Run: headless pygame with SDL's dummy video driver; simulated clock (each Clock.tick advances the game by its frame time, no real sleeping); random seed 0; keys injected as events and as key.get_pressed() state; mouse plan: one left click at the window centre at the start of phase 2, then a move to the lower-right quarter at the start of phase 3.
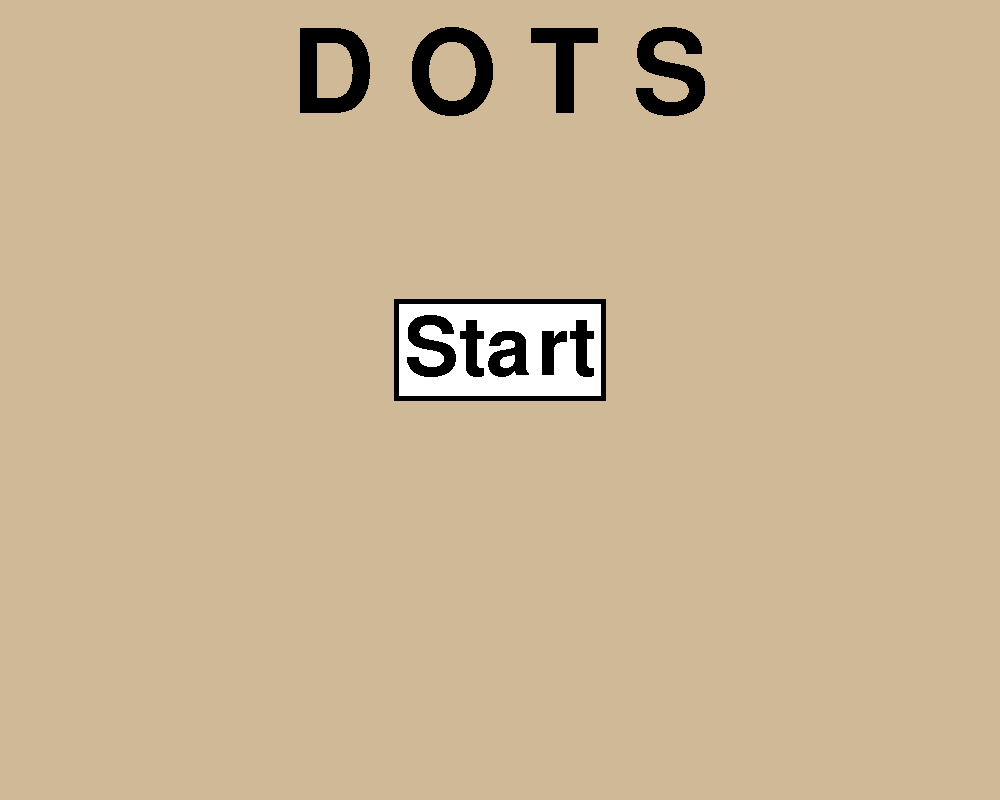
Frame 1 of 4 · flips 1–60 · no input
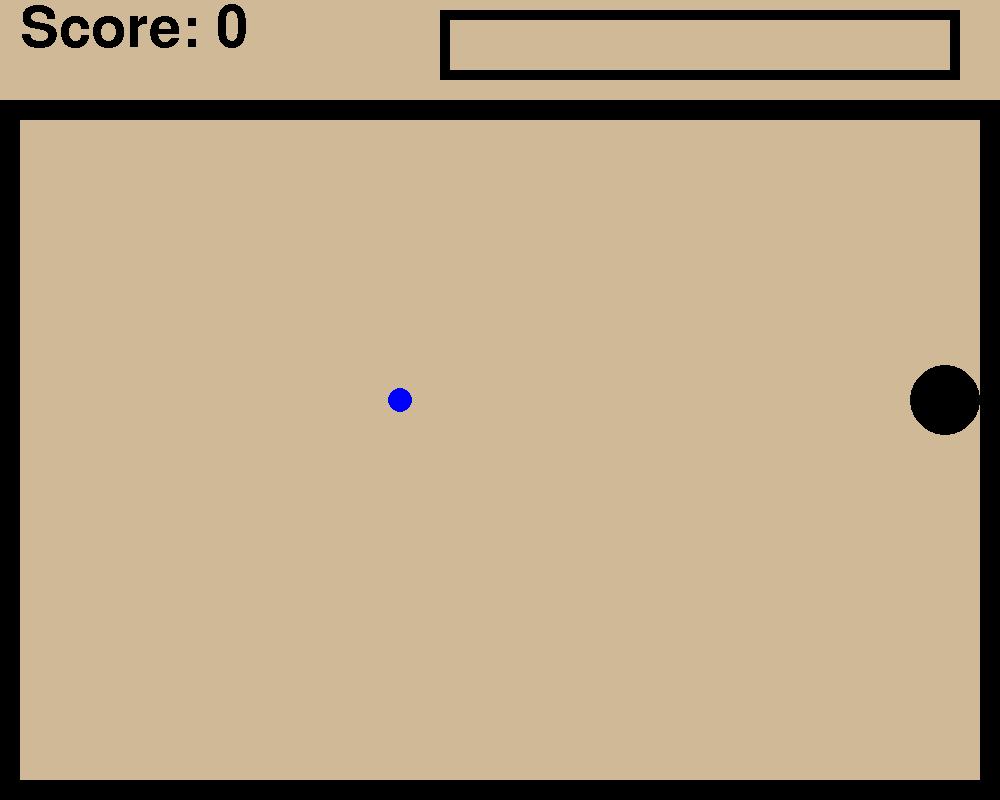
Frame 2 of 4 · flips 61–180 · clicked the window centre · tapped SPACE, RETURN · held RIGHT (→), D
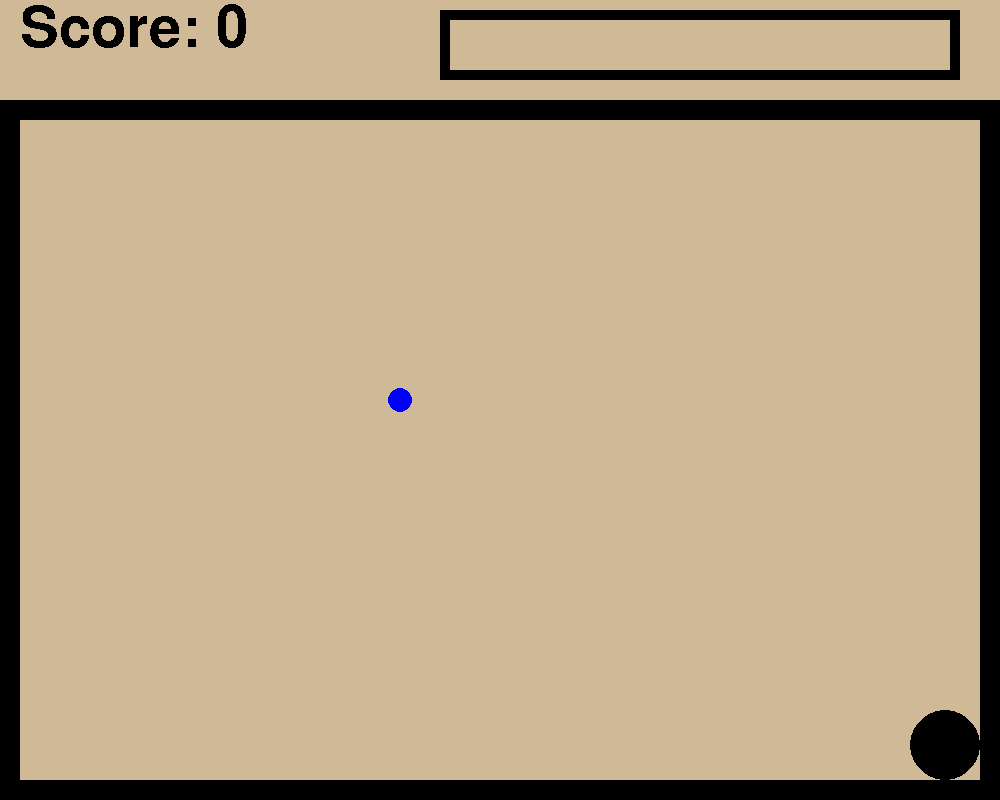
Frame 3 of 4 · flips 181–300 · moved the mouse to the lower-right quarter · held DOWN (↓), S
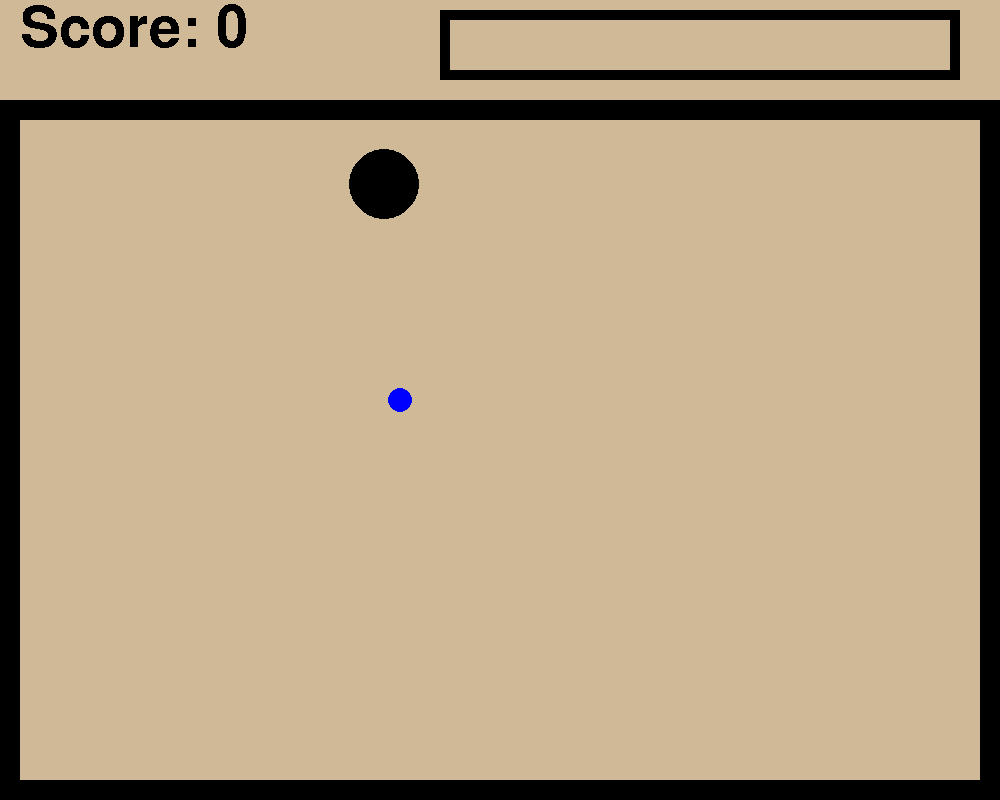
Frame 4 of 4 · flips 301–420 · held LEFT (←), A, UP (↑), W

The pygame program that drew these frames:

import pygame
from random import randint

pygame.init()

allobjs = []

class Base:
    def __init__(self, x, y, width, height, colour):
        self.x = x
        self.y = y
        self.width = width
        self.height = height
        self.colour = colour
        self.border = False

        allobjs.append(self)

    def draw(self):
        pygame.draw.rect(window, self.colour, [self.x, self.y, self.width, self.height])

        if self.border:
            pygame.draw.rect(window, black, [self.x, self.y, self.width, self.height], 2)


class Object(Base):
    inits = 0
    attributes = []

    def __init__(self, x, y, width, height, colour):
        Base.__init__(self, x, y, width, height, colour)
        Object.inits += 1
        Object.attributes.append(self)

    def delete(self):
        allobjs.remove(self)
        Object.inits -= 1
        Object.attributes.remove(self)


class Circle:
    def __init__(self, x, y, radius, colour, screen):
        self.x = x
        self.y = y
        self.radius = radius
        self.colour = colour
        self.window = screen

        self.border = False
        allobjs.append(self)

    def place_meeting(self, x, y, obj, objtype):
        if objtype == "obj":
            if (x + self.radius > obj.x and x - self.radius < obj.x + obj.width) and (y + self.radius > obj.y and y - self.radius < obj.y + obj.height):
                return True
            else:
                return False
        else:
            if (x + self.radius > obj.x - obj.radius and x - self.radius < obj.x + obj.radius) and (y + self.radius > obj.y - obj.radius and y - self.radius < obj.y + obj.radius):
                return True
            else:
                return False

    def draw(self):
        pygame.draw.circle(self.window, self.colour, [self.x, self.y], self.radius)

        if self.border:
            pygame.draw.circle(self.window, black, [self.x, self.y], self.radius, 2)


class Enemy(Circle):
    enemies = []
    radius = 12

    def __init__(self, x, y, screen):
        self.radius = Enemy.radius
        self.colour = red
        Circle.__init__(self, x, y, self.radius, self.colour, screen)

        self.xory = randint(0, 1)
        # 0 - Horizontal
        # 1 - Vertical

        randomnum = randint(0, 1)
        if randomnum == 0:
            self.dir = -1
        else:
            self.dir = 1

        self.speed = 3
        Enemy.enemies.append(self)

    def move(self):
        if self.xory == 0:
            self.x += self.dir * self.speed
        else:
            self.y += self.dir * self.speed

    def collision(self):
        # Collision with the wall
        for icounter in range(Object.inits):
            if self.place_meeting(self.x, self.y, Object.attributes[icounter], "obj"):
                self.dir *= -1

    def delete(self):
        allobjs.remove(self)
        Enemy.enemies.remove(self)


class Player(Circle):
    def __init__(self, x, y, screen):
        self.radius = 35
        self.colour = black
        Circle.__init__(self, x, y, self.radius, self.colour, screen)

        self.hsp = 0
        self.vsp = 0
        self.accel = 0.3
        self.maxspeed = 5
        self.invincible_iterations = 50000
        self.invincible_dots = 7
        self.counter = 0

        self.invincible = False

    def get_inputs(self):
        keys = pygame.key.get_pressed()
        h_direction = (keys[pygame.K_RIGHT] or keys[pygame.K_d]) - (keys[pygame.K_LEFT] or keys[pygame.K_a])
        v_direction = (keys[pygame.K_DOWN] or keys[pygame.K_s]) - (keys[pygame.K_UP] or keys[pygame.K_w])

        if h_direction == 0:
            if abs(self.hsp) > self.accel:
                self.hsp += self.accel * -sign(self.hsp)
            else:
                self.hsp = 0

        elif abs(self.hsp + (self.accel * h_direction)) < self.maxspeed:
            self.hsp += (self.accel * h_direction)

        if v_direction == 0:
            if abs(self.vsp) > self.accel:
                self.vsp += self.accel * -sign(self.vsp)
            else:
                self.vsp = 0

        elif abs(self.vsp + (self.accel * v_direction)) < self.maxspeed:
            self.vsp += (self.accel * v_direction)

    def collision(self):
        # ---Collision With Border
        for icounter in range(Object.inits):
            #Horizontal Collision Checking
            if self.place_meeting(self.x + self.hsp, self.y, Object.attributes[icounter], "obj"):
                if self.hsp > 0:
                    self.x = Object.attributes[icounter].x - self.radius
                else:
                    self.x = Object.attributes[icounter].x + Object.attributes[icounter].width + self.radius

                self.hsp = 0

            # Verical collision checking
            if self.place_meeting(self.x, self.y + self.vsp, Object.attributes[icounter], "obj"):
                if self.vsp > 0:
                    self.y = Object.attributes[icounter].y - self.radius
                else:
                    self.y = Object.attributes[icounter].y + Object.attributes[icounter].height + self.radius

                self.vsp = 0

        # ---Collision with Enemies
        for icounter in range(len(Enemy.enemies)):
            if self.place_meeting(self.x, self.y, Enemy.enemies[icounter], "circle"):
                #if self.invincible:
                 #   Enemy.enemies[icounter].delete()
                #else:
                    return True

    def collision_food(self, food_obj):
        if self.place_meeting(self.x, self.y, food_obj, "circle"):
            global score
            score += 1
            food_obj.x = randint(border_thickness + food_obj.radius, border_width - border_thickness - food_obj.radius)
            food_obj.y = randint(border_yoffset + border_thickness + food_obj.radius, room_height - border_thickness - food_obj.radius)

            # Quadrants:
            # 2 1
            # 3 4
            # Enemy quadrant must be diagonally opposite the player.

            if self.x > room_width/2:
                if self.y > border_yoffset + (border_height/2):
                    enemy_quadrant = 2
                else:
                    enemy_quadrant = 3
            else:
                if self.y > border_yoffset + (border_height/2):
                    enemy_quadrant = 1
                else:
                    enemy_quadrant = 4

            if enemy_quadrant == 1:
                enemy_x = randint(border_width / 2, border_width - border_thickness - Enemy.radius)
                enemy_y = randint(border_thickness + border_yoffset + Enemy.radius, border_yoffset + (border_height/2))

            elif enemy_quadrant == 2:
                enemy_x = randint(border_thickness + Enemy.radius, border_width / 2)
                enemy_y = randint(border_thickness + border_yoffset + Enemy.radius, border_yoffset + (border_height/2))

            elif enemy_quadrant == 3:
                enemy_x = randint(border_thickness + Enemy.radius, border_width / 2)
                enemy_y = randint(border_yoffset + (border_height/2), room_height - border_thickness - Enemy.radius)

            else:
                enemy_x = randint(border_width / 2, border_width - border_thickness - Enemy.radius)
                enemy_y = randint(border_yoffset + (border_height / 2), room_height - border_thickness - Enemy.radius)

            Enemy(enemy_x, enemy_y, self.window)

    def apply_movement(self):
        self.x += round(self.hsp)
        self.y += round(self.vsp)

    def draw(self):
        pygame.draw.circle(self.window, self.colour, [self.x, self.y], self.radius)



        if self.border:
            pygame.draw.circle(self.window, black, [self.x, self.y], self.radius, 2)


class Text:
    # Set up fonts
    hugefont = pygame.font.SysFont("Times New Roman", 170)
    largefont = pygame.font.SysFont("Times New Roman", 120)
    mediumfont = pygame.font.SysFont("Times New Roman", 85)
    smallfont = pygame.font.SysFont("Times New Roman", 55)
    textfont = pygame.font.SysFont("Times New Roman", 30)

    def __init__(self, window):
        self.textlevel = 0
        self.buttonpadding = 20

        self.window = window

    def display(self, text, x, y, color, font, alignment="left"):
        # In pygame you have to render the font, then blit it onto a screen.
        # This is what is done here.
        if alignment == "center":
            text_width, text_height = font.size(text)
            text_x = x - (text_width / 2)
            text_y = y
        else:
            text_x = x
            text_y = y
            if alignment != "left":
                print("Invalid Alignment. Choose 'left' or 'center'. Defaulted to left")

        render = font.render(text, 0, color)
        self.window.blit(render, (text_x, text_y))

    def create_button(self, text, x, y, font, alignment = "left"):
        text_width, text_height = font.size(text)

        box_width = text_width + self.buttonpadding
        box_height = text_height + self.buttonpadding

        if alignment == "left":
            box_x = x
            box_y = y

        elif alignment == "center":
            box_x = x - (box_width/2)
            box_y = y - (box_height/2)

        else:
            print("Invalid Alignment. Choose 'left' or 'center'")
            return False

        text_x = box_x + (self.buttonpadding / 2)
        text_y = box_y + (self.buttonpadding / 2)

        mx, my = pygame.mouse.get_pos()

        if box_x < mx < box_x + box_width and box_y < my < box_y + box_height:
            box_colour = gray

            mbleft, mbmiddle, mbright = pygame.mouse.get_pressed()
            if mbleft:
                return True

        else:
            box_colour = white

        pygame.draw.rect(self.window, box_colour, [box_x, box_y, box_width, box_height])
        pygame.draw.rect(self.window, black, [box_x, box_y, box_width, box_height], 5)
        self.display(text, text_x, text_y, black, font)


def draw():
    # Draw all Objects
    for icounter in range(len(allobjs)):
        allobjs[icounter].draw()


def enemy_actions():
    for icounter in range(len(Enemy.enemies)):
        Enemy.enemies[icounter].move()
        Enemy.enemies[icounter].collision()


def reset():
    global score
    global player

    player.hsp = 0
    player.vsp = 0
    player.x = room_width // 2
    player.y = room_height // 2

    score = 0

    iterations = len(Enemy.enemies)
    for icounter in range(iterations):
        Enemy.enemies[0].delete()


def close():
    for event in pygame.event.get():
        if event.type == pygame.QUIT:
            pygame.quit()
            quit()


def sign(num):
    if num > 0:
        return 1
    elif num < 0:
        return -1
    else:
        return 0


def create_border(x, y, width, height, thickness, colour):
    Object(x, y, width, thickness, colour)
    Object(x, y, thickness, height, colour)
    Object(x + width - thickness, y, thickness, height, colour)
    Object(x, y + height - thickness, width, thickness, colour)

def draw_bar(x, y, width, height, colour, input, max):
    percentage = input / max
    bar_width = percentage * width
    b_width = 10

    pygame.draw.rect(window, black, [x - b_width, y - b_width, width + b_width, b_width])
    pygame.draw.rect(window, black, [x - b_width, y - b_width, b_width, height + b_width])
    pygame.draw.rect(window, black, [x - b_width, y + height, width + b_width, b_width])
    pygame.draw.rect(window, black, [x + width, y - b_width, b_width, height + b_width + b_width])

    if percentage != 0:
        pygame.draw.rect(window, colour, [x, y, bar_width, height])


# RGB Colors
black = (0, 0, 0)
blue = (0, 0, 255)
beige = (207, 185, 151)
white = (255, 255, 255)
yellow = (255, 255, 0)
red = (255, 0, 0)
gray = (192, 192, 192)
lightblue = (13, 206, 250)

bgcolor = beige

# Set up room and variables
room_width = 1000
room_height = 800
window = pygame.display.set_mode((room_width, room_height))
pygame.display.set_caption("Dots")

# Food Variables
food_colour = blue
food_radius = Enemy.radius

# Global Variables
score = 0

text = Text(window)

player = Player(room_width // 2, room_height // 2, window)
food = Circle(400, 400, food_radius, food_colour, window)

# Border Variables
border_thickness = 20
border_yoffset = 100
border_height = room_height - border_yoffset
border_width = room_width

create_border(0, border_yoffset, border_width, border_height, border_thickness, black)

while True:
    run = True
    while run:
        window.fill(bgcolor)
        close()

        text.display("D O T S", room_width / 2, 20, black, Text.hugefont, "center")
        if text.create_button("Start", room_width / 2, room_height / 2 - 50, Text.largefont, "center"):
            run = False

        pygame.display.update()
        pygame.time.delay(5)

    reset()
    run = True
    invincible_iterations = 0
    while run:
        window.fill(bgcolor)
        close()

        text.display("Score: " + str(score), 20, 0, black, text.mediumfont)

        draw_bar(room_width / 2 - 50, 20, room_width / 2, border_yoffset - 50, lightblue, score % player.invincible_dots, player.invincible_dots)

        if score % player.invincible_dots == 0:
            player.invincible = True
            invincible_iterations = 0

        player.get_inputs()
        if player.collision():
            run = False

        player.collision_food(food)
        player.apply_movement()

        enemy_actions()

        draw()

        if player.invincible:
            invincible_iterations += 1

        if invincible_iterations > player.invincible_iterations:
            player.invincible = False

        pygame.display.update()
        pygame.time.delay(5)

    run = True
    while run:
        window.fill(bgcolor)
        close()

        text.display("You Died", room_width / 2, room_height / 2 - 200, black, text.largefont, "center")
        text.display("Your Score was: " + str(score), room_width / 2, room_height / 2 - 50, black, text.mediumfont, "center")

        if text.create_button("Play Again", room_width / 2, room_height / 2 + 150, Text.mediumfont, "center"):
            run = False

        if text.create_button("Quit", room_width / 2, room_height / 2 + 300, Text.mediumfont, "center"):
            pygame.quit()
            quit()

        pygame.display.update()
        pygame.time.delay(5)
